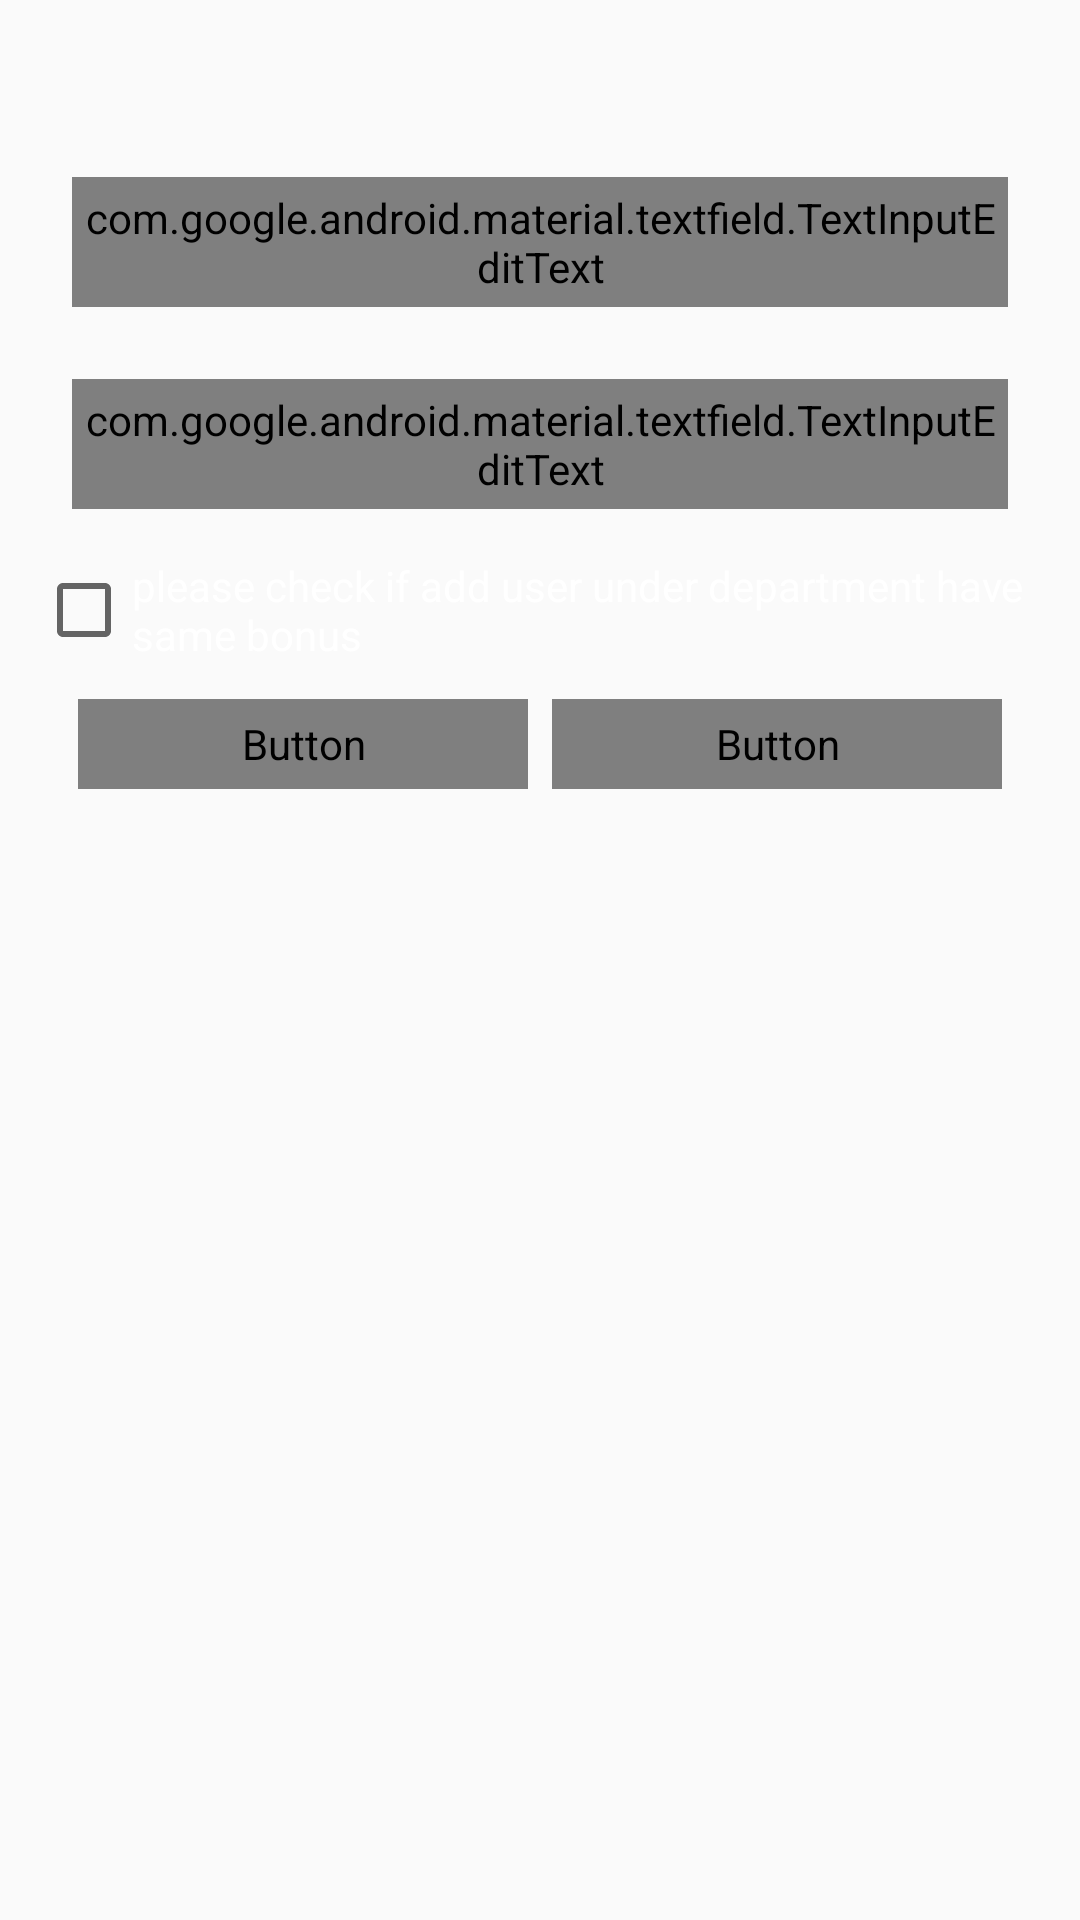

The Android layout XML behind this screen, and the referenced resources:
<!-- AndroidManifest.xml: application theme AppTheme -->
<!-- res/layout/dialog_add.xml -->
<?xml version="1.0" encoding="utf-8"?>
<LinearLayout xmlns:android="http://schemas.android.com/apk/res/android"
    xmlns:app="http://schemas.android.com/apk/res-auto"
    android:layout_width="match_parent"
    android:layout_height="wrap_content"
    android:background="@drawable/shap_dialog"
    android:orientation="vertical">

    <TextView
        android:id="@+id/dialog_add_txt_ask_to_add"
        android:layout_width="wrap_content"
        android:layout_height="wrap_content"
        android:layout_gravity="center"
        android:layout_margin="@dimen/d10"
        android:textColor="@android:color/white"
        android:textSize="@dimen/txt_20sp"
        android:textStyle="bold" />

    <com.google.android.material.textfield.TextInputLayout
        android:id="@+id/dialog_add_txt_input_name"
        style="@style/text_input"
        android:layout_width="match_parent"
        android:layout_height="wrap_content"
        app:errorTextAppearance="@style/error_appearance">

        <com.google.android.material.textfield.TextInputEditText
            style="@style/text_input_edit"
            android:layout_width="match_parent"
            android:layout_height="wrap_content"
            android:inputType="text|textAutoComplete|textAutoCorrect" />

    </com.google.android.material.textfield.TextInputLayout>

    <com.google.android.material.textfield.TextInputLayout
        android:id="@+id/dialog_add_txt_input_value"
        style="@style/text_input"
        android:layout_width="match_parent"
        android:layout_height="wrap_content"
        app:errorTextAppearance="@style/error_appearance">

        <com.google.android.material.textfield.TextInputEditText
            style="@style/text_input_edit"
            android:layout_width="match_parent"
            android:layout_height="wrap_content"
            android:inputType="number|numberDecimal" />

    </com.google.android.material.textfield.TextInputLayout>

    <CheckBox
        android:id="@+id/dialog_add_check_box_same"
        android:layout_width="wrap_content"
        android:layout_height="wrap_content"
        android:layout_marginStart="@dimen/d12"
        android:layout_marginTop="@dimen/d4"
        android:layout_marginEnd="@dimen/d12"
        android:layout_marginBottom="@dimen/d4"
        android:text="@string/check_if_all_user_same_bonus"
        android:textColor="@color/white"
        android:textSize="14sp"
        android:textStyle="normal" />

    <LinearLayout
        android:layout_width="wrap_content"
        android:layout_height="wrap_content"
        android:layout_gravity="center"
        android:orientation="horizontal">

        <Button
            android:id="@+id/dialog_add_btn_add"
            style="@style/btn"
            android:layout_width="@dimen/d150"
            android:layout_height="@dimen/d30"
            android:layout_gravity="center"
            android:layout_marginEnd="@dimen/d8"
            android:clickable="true"
            android:focusable="true"
            android:text="@string/add"
            android:textStyle="bold" />

        <Button
            android:id="@+id/dialog_add_btn_cancel"
            style="@style/btn"
            android:layout_width="@dimen/d150"
            android:layout_height="@dimen/d30"
            android:layout_gravity="center"
            android:clickable="true"
            android:focusable="true"
            android:text="@string/cancel"
            android:textStyle="bold" />
    </LinearLayout>
</LinearLayout>
<!-- resources referenced by this layout -->
<resources>
  <dimen name="d10">10dp</dimen>
  <dimen name="d12">12dp</dimen>
  <dimen name="d150">150dp</dimen>
  <dimen name="d30">30dp</dimen>
  <dimen name="d4">4dp</dimen>
  <dimen name="d8">8dp</dimen>
  <dimen name="txt_20sp">20sp</dimen>
  <string name="add">add</string>
  <string name="cancel">Cancel</string>
  <string name="check_if_all_user_same_bonus">please check if add user under department have same bonus</string>
  <style name="btn">
          <item name="android:layout_marginTop">@dimen/d8</item>
          <item name="android:layout_marginBottom">@dimen/d8</item>
          <item name="android:background">@drawable/shape_et</item>
          <item name="android:textColor">@color/txt_color</item>
          <item name="android:gravity">center</item>
      </style>
  <style name="error_appearance">
          <item name="android:textColor">@color/txt_color2</item>
          <item name="android:textSize">10sp</item>
          <item name="android:gravity">center</item>
          <item name="android:layout_gravity">center</item>
          <item name="android:textColorHighlight">@color/txt_color2</item>
          <item name="android:textColorHint">@color/txt_color2</item>
          <item name="android:textColorLink">@color/txt_color2</item>
          <item name="android:textStyle">normal</item>
      </style>
  <style name="text_input">
  
          <item name="android:background">@drawable/shape_et</item>
  
          <item name="android:textColor">@color/colorAccent</item>
  
          <item name="android:textColorHint">@color/colorAccent</item>
  
          <item name="android:layout_marginTop">@dimen/d4</item>
  
          <item name="android:layout_marginBottom">@dimen/d4</item>
  
          <item name="android:layout_marginStart">@dimen/d12</item>
  
          <item name="android:layout_marginEnd">@dimen/d12</item>
  
          <item name="android:padding">@dimen/d4</item>
  
      </style>
  <style name="text_input_edit">
          <item name="android:background">@null</item>
          <item name="android:textColor">@color/txt_color</item>
          <item name="android:drawablePadding">@dimen/d8</item>
          <item name="android:textColorHint">@color/txt_color</item>
          <item name="android:layout_marginTop">@dimen/d4</item>
          <item name="android:layout_marginBottom">@dimen/d4</item>
          <item name="android:layout_marginStart">@dimen/d8</item>
          <item name="android:layout_marginEnd">@dimen/d8</item>
          <item name="android:padding">@dimen/d4</item>
      </style>
  <style name="AppTheme" parent="Theme.AppCompat.Light.DarkActionBar">
          
          <item name="colorPrimary">@color/colorPrimary</item>
          <item name="colorPrimaryDark">@color/colorPrimaryDark</item>
          <item name="colorAccent">@color/colorAccent</item>
      </style>
  <!-- not gathered from this repository: default colours our renderer supplied (Android Studio template values) -->
  <color name="white">#FFFFFFFF</color>
  <color name="colorPrimary">#FF6200EE</color>
  <color name="colorPrimaryDark">#FF3700B3</color>
  <color name="colorAccent">#FF03DAC5</color>
</resources>
